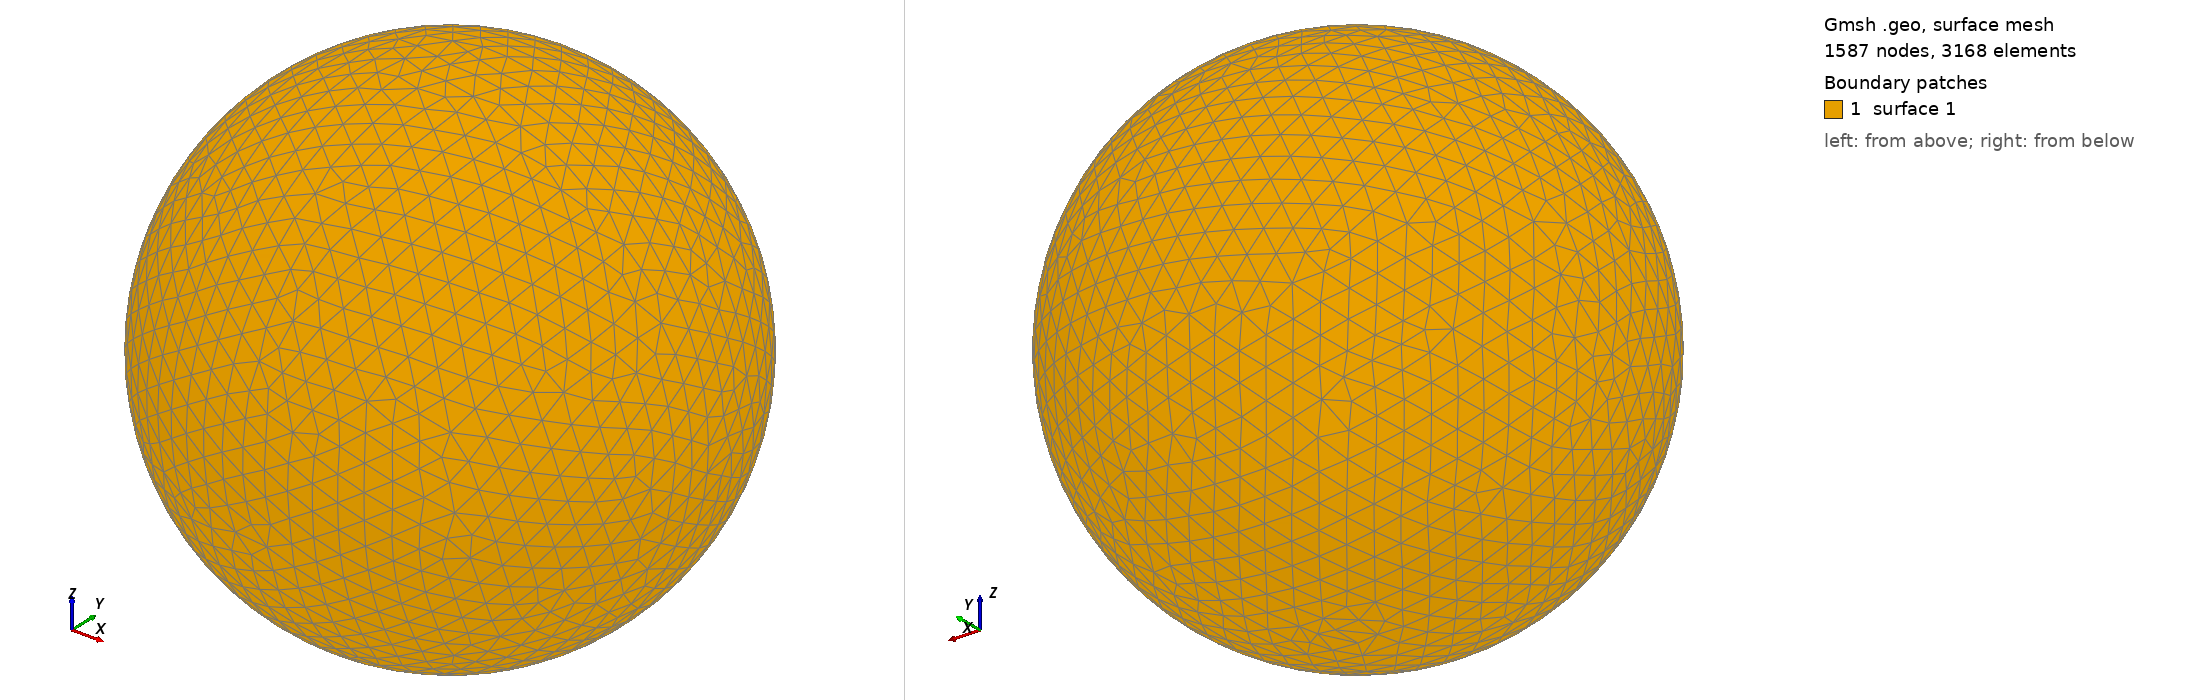

Gmsh geometry script, surface-meshed: 1587 nodes, 3168 surface elements. Boundary patches (legend numbers): 1 surface 1. Left view from above one corner, right view from below the opposite corner. The script declares no physical surfaces, so the legend lists its geometric surfaces. The drawing asked Gmsh for element sizes between 1% and 20% of the model's largest extent; the script's own settings can give other sizes.

=== shot0351.geo (drawn) ===
SetFactory("OpenCASCADE");
Point(1) = {0,0,0,0};
Sphere(1) = {0,0,0,0.00415000};
MeshSize{ PointsOf{ Surface{:}; } } = 0.000415000;
Mesh.ElementOrder=1;
Mesh.Format=39;
